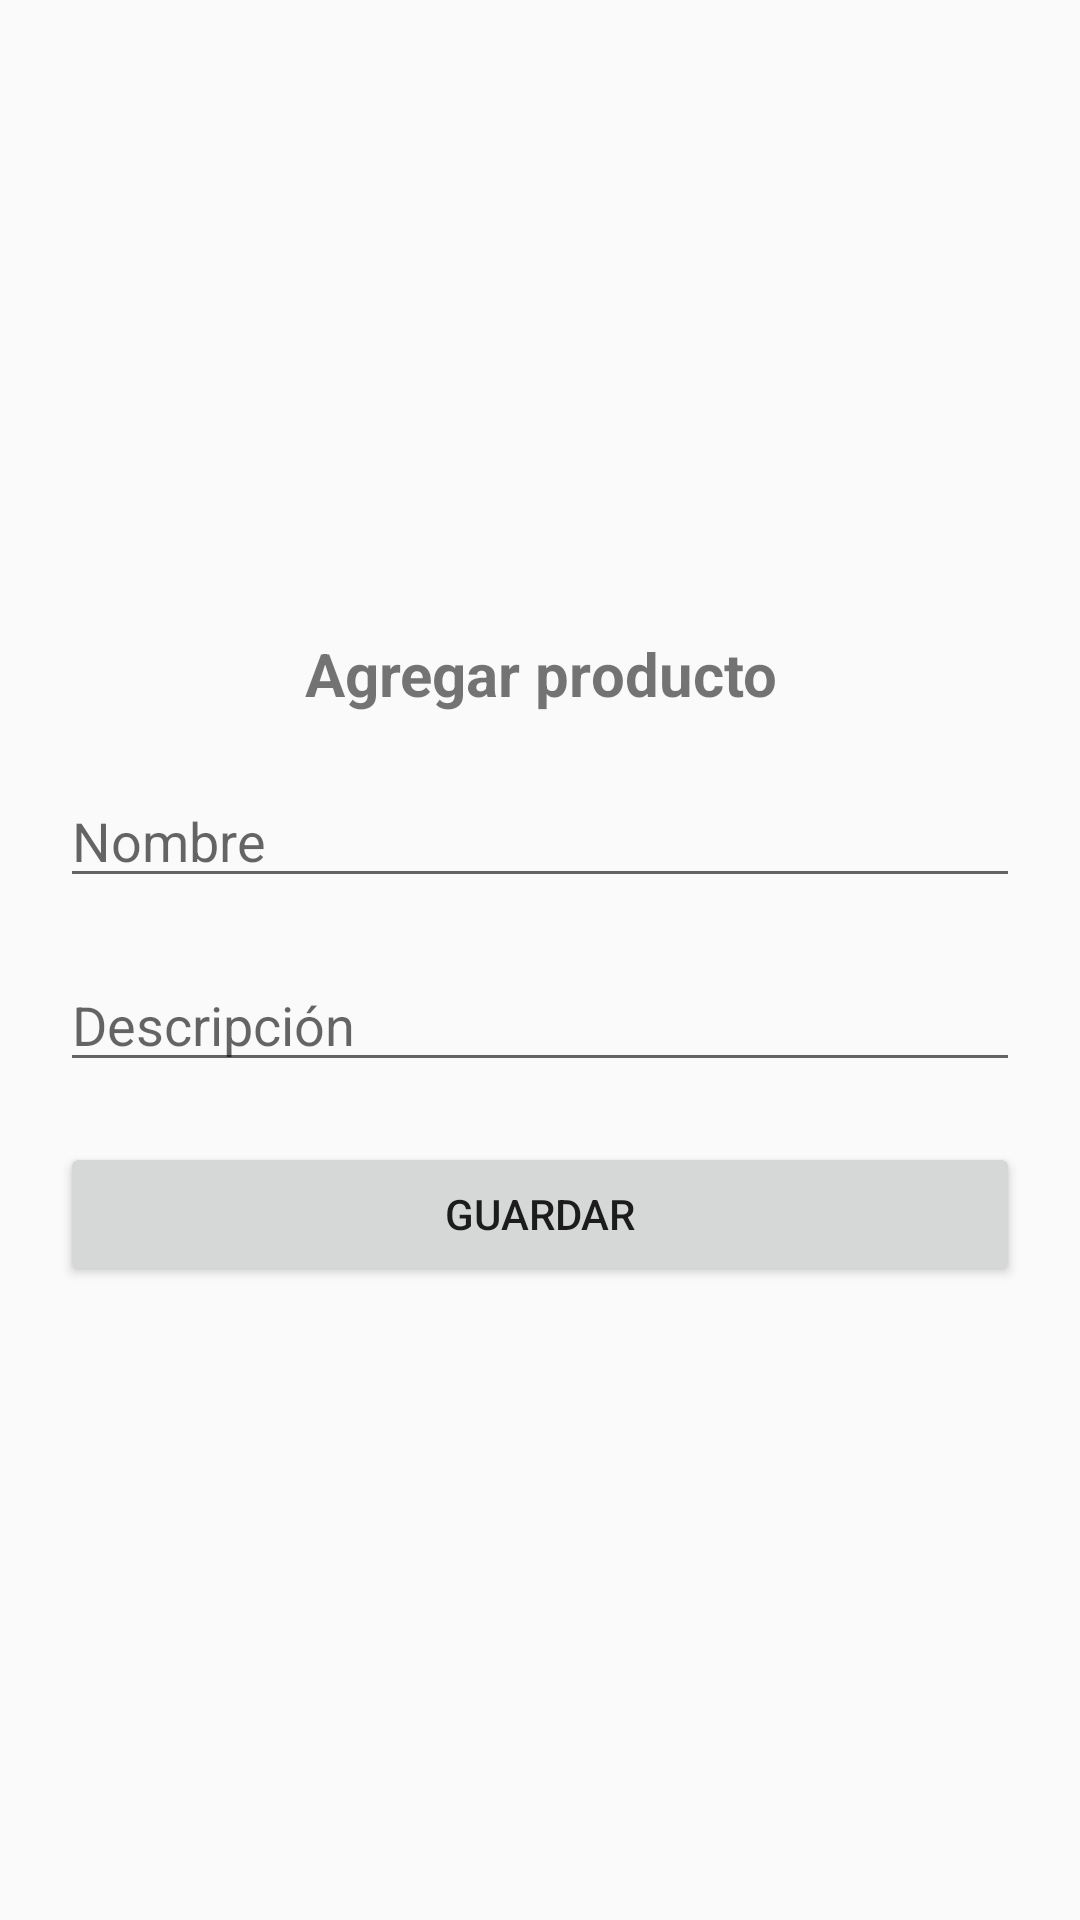

Reconstruct the res/layout file that produces this screen, plus the resources it refers to.
<!-- AndroidManifest.xml: application theme Theme.AppCompat.Light.DarkActionBar -->
<!-- res/layout/dialog_product.xml -->
<?xml version="1.0" encoding="utf-8"?>
<LinearLayout
    android:gravity="center"
    android:padding="20dp"
    android:background="@drawable/item_product"
    android:orientation="vertical"
    xmlns:android="http://schemas.android.com/apk/res/android"
    android:layout_width="300dp"
    android:layout_height="wrap_content"
    android:layout_margin="5dp"
    >

    <TextView
        android:text="@string/dialog_title"
        android:textStyle="bold"
        android:textSize="20sp"
        android:textAlignment="center"
        android:layout_width="match_parent"
        android:layout_height="wrap_content"
        />
    <EditText
        android:id="@+id/dialog_product_name"
        android:hint="@string/dialog_product_name"
        android:layout_marginTop="20dp"
        android:layout_width="match_parent"
        android:layout_height="wrap_content"/>
    <EditText
        android:id="@+id/dialog_product_description"
        android:hint="@string/dialog_product_description"
        android:layout_marginTop="20dp"
        android:layout_width="match_parent"
        android:layout_height="wrap_content"/>
    <Button
        android:id="@+id/dialog_product_button"
        android:layout_marginTop="20dp"
        android:text="@string/dialog_product_button"
        android:layout_width="match_parent"
        android:layout_height="wrap_content"/>

</LinearLayout>
<!-- resources referenced by this layout -->
<resources>
  <string name="dialog_product_button">Guardar</string>
  <string name="dialog_product_description">Descripción</string>
  <string name="dialog_product_name">Nombre</string>
  <string name="dialog_title">Agregar producto</string>
</resources>
